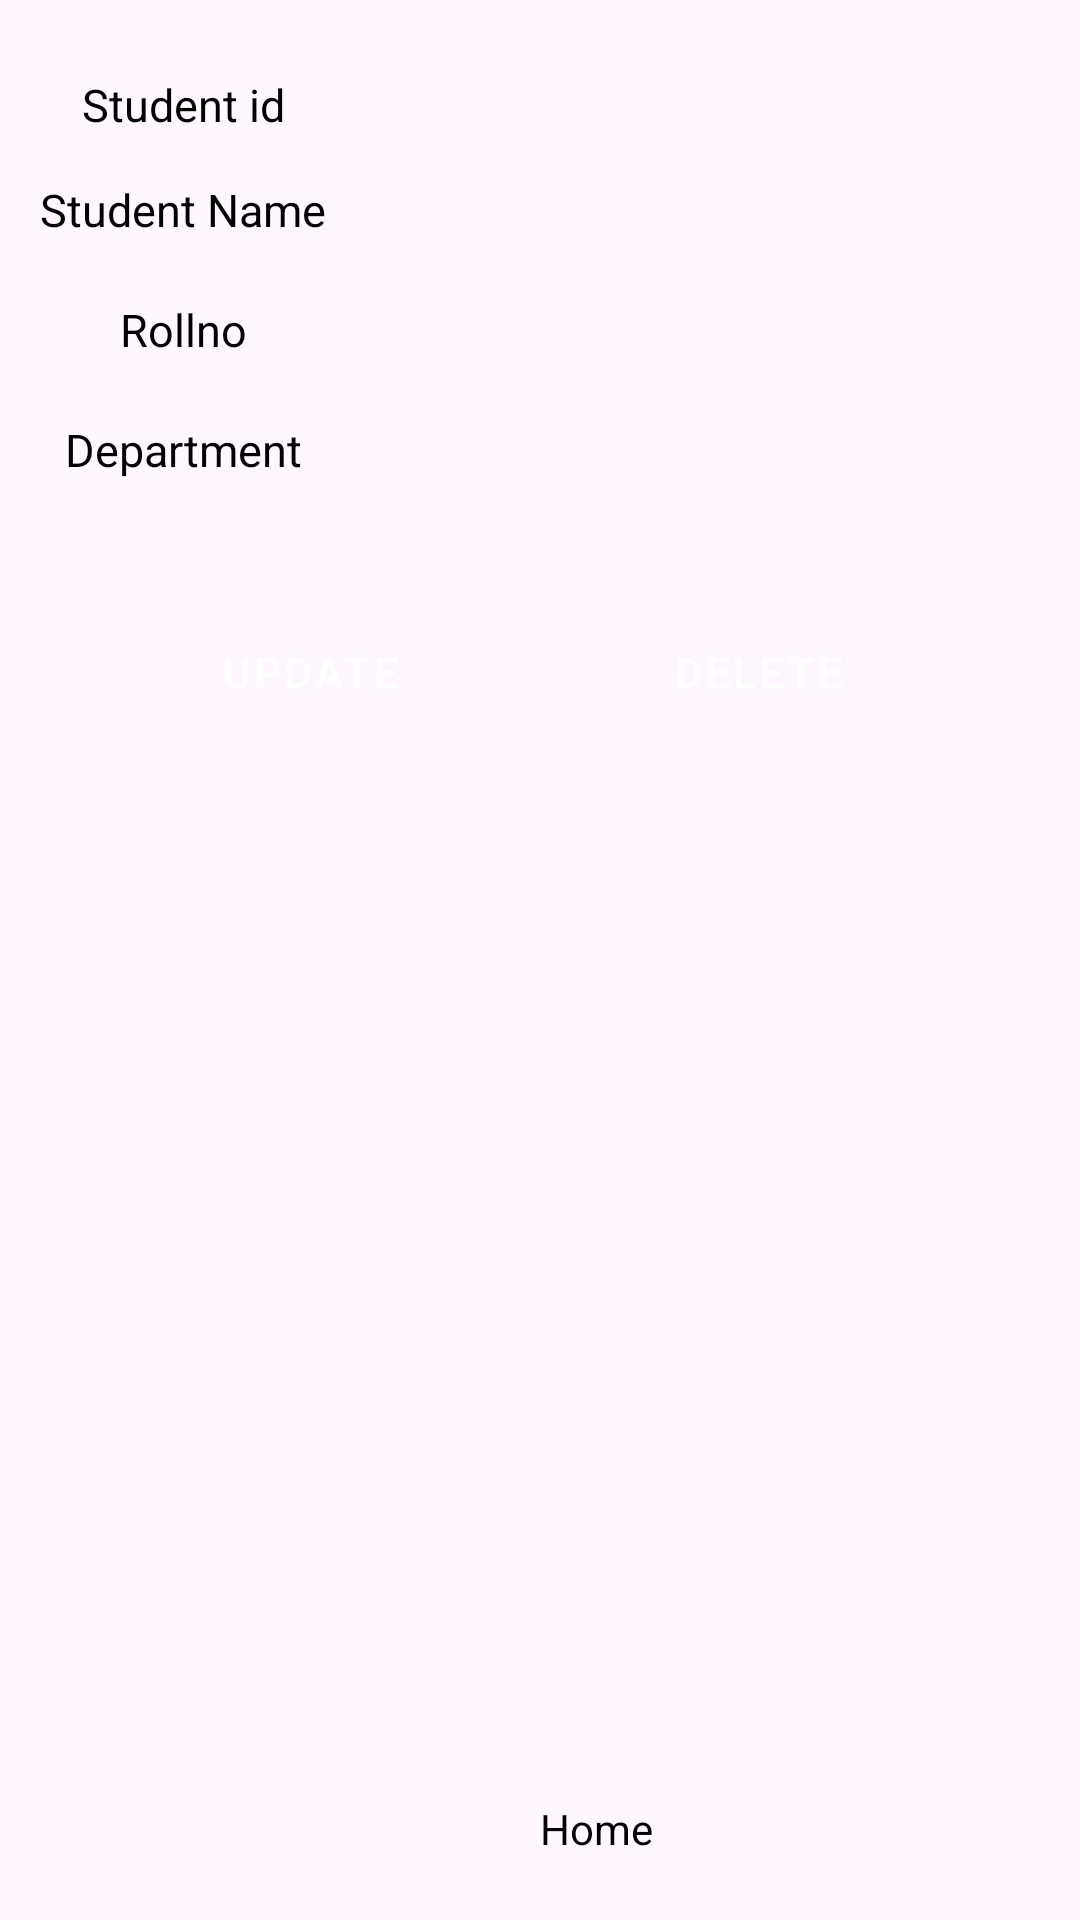

The Android layout XML behind this screen, and the referenced resources:
<!-- AndroidManifest.xml: application theme Theme.Stud -->
<!-- res/layout/activity_employedetails.xml -->
<?xml version="1.0" encoding="utf-8"?>
<androidx.constraintlayout.widget.ConstraintLayout xmlns:android="http://schemas.android.com/apk/res/android"
    xmlns:app="http://schemas.android.com/apk/res-auto"
    xmlns:tools="http://schemas.android.com/tools"
    android:layout_width="match_parent"
    android:layout_height="match_parent"
    android:background="@drawable/display"
    tools:context=".EmployedetailsActivity">

    <Button
        android:id="@+id/btnUpdate"
        style="@style/Widget.MaterialComponents.Button.Icon"
        android:layout_width="wrap_content"
        android:layout_height="wrap_content"
        android:layout_marginTop="30dp"
        android:backgroundTint="@color/blue"
        android:text="Update"
        app:layout_constraintEnd_toStartOf="@+id/btnDelete"
        app:layout_constraintHorizontal_bias="0.5"
        app:layout_constraintStart_toStartOf="parent"
        app:layout_constraintTop_toBottomOf="@id/linearLayout" />

    <Button
        android:id="@+id/btnDelete"
        style="@style/Widget.MaterialComponents.Button.Icon"
        android:layout_width="wrap_content"
        android:layout_height="wrap_content"
        android:layout_marginTop="30dp"
        android:backgroundTint="@color/blue"
        android:text="Delete"
        app:layout_constraintEnd_toEndOf="parent"
        app:layout_constraintHorizontal_bias="0.5"
        app:layout_constraintStart_toEndOf="@+id/btnUpdate"
        app:layout_constraintTop_toBottomOf="@id/linearLayout" />

    <LinearLayout
        android:id="@+id/linearLayout"
        android:layout_width="match_parent"
        android:layout_height="wrap_content"
        app:layout_constraintStart_toStartOf="parent"
        app:layout_constraintTop_toTopOf="parent"
        app:layout_constraintEnd_toEndOf="parent"
        android:orientation="vertical">


        <LinearLayout
            android:id="@+id/id_lin"
            android:layout_width="match_parent"
            android:layout_height="30dp"
            android:layout_marginLeft="10dp"
            android:layout_marginTop="20dp"
            android:layout_marginRight="10dp"
            android:orientation="horizontal"
            android:weightSum="2"

            >

            <LinearLayout
                android:layout_width="0dp"
                android:layout_height="match_parent"
                android:layout_weight="0.6">

                <TextView
                    android:layout_width="match_parent"
                    android:layout_height="wrap_content"
                    android:layout_gravity="center"
                    android:gravity="center"
                    android:textColor="@color/black"
                    android:text="Student id"
                    android:textSize="15sp" />

            </LinearLayout>

            <LinearLayout
                android:layout_width="0dp"
                android:layout_height="match_parent"
                android:layout_weight="1.4">

                <TextView
                    android:id="@+id/tvEmpId"
                    android:layout_width="match_parent"
                    android:layout_height="wrap_content"
                    android:layout_gravity="center"
                    android:gravity="center"
                    android:text=""
                    android:textColor="@color/black"
                    android:textSize="15sp"

                    />

            </LinearLayout>


        </LinearLayout>


        <LinearLayout
            android:id="@+id/contact_lin"
            android:layout_width="match_parent"
            android:layout_height="40dp"
            android:layout_marginLeft="10dp"
            android:layout_marginRight="10dp"
            android:orientation="horizontal"
            android:weightSum="2">

            <LinearLayout
                android:layout_width="0dp"
                android:layout_height="match_parent"
                android:layout_weight="0.6">

                <TextView
                    android:layout_width="match_parent"
                    android:layout_height="wrap_content"
                    android:layout_gravity="center"
                    android:gravity="center"
                    android:text="Student Name"
                    android:textColor="@color/black"
                    android:textSize="15sp" />

            </LinearLayout>

            <LinearLayout
                android:layout_width="0dp"
                android:layout_height="match_parent"
                android:layout_weight="1.4">

                <TextView
                    android:id="@+id/tvEmpName"
                    android:layout_width="match_parent"
                    android:layout_height="wrap_content"
                    android:layout_gravity="center"
                    android:gravity="center"
                    android:text=""
                    android:textColor="@color/black"
                    android:textSize="15sp"

                    />

            </LinearLayout>


        </LinearLayout>

        <LinearLayout

            android:layout_width="match_parent"
            android:layout_height="40dp"
            android:layout_marginLeft="10dp"
            android:layout_marginRight="10dp"
            android:orientation="horizontal"
            android:weightSum="2"

            >

            <LinearLayout
                android:layout_width="0dp"
                android:layout_height="match_parent"
                android:layout_weight="0.6">

                <TextView
                    android:layout_width="match_parent"
                    android:layout_height="wrap_content"
                    android:layout_gravity="center"
                    android:gravity="center"
                    android:text="Rollno"
                    android:textColor="@color/black"
                    android:textSize="15sp"


                    />

            </LinearLayout>

            <LinearLayout
                android:layout_width="0dp"
                android:layout_height="match_parent"
                android:layout_weight="1.4">

                <TextView
                    android:id="@+id/tvEmpAge"
                    android:layout_width="match_parent"
                    android:layout_height="wrap_content"
                    android:layout_gravity="center"
                    android:gravity="center"
                    android:text=""
                    android:textColor="@color/black"
                    android:textSize="15sp"

                    />

            </LinearLayout>


        </LinearLayout>


        <LinearLayout

            android:layout_width="match_parent"
            android:layout_height="40dp"
            android:layout_marginLeft="10dp"
            android:layout_marginRight="10dp"
            android:orientation="horizontal"
            android:weightSum="2"

            >

            <LinearLayout
                android:layout_width="0dp"
                android:layout_height="match_parent"
                android:layout_weight="0.6">

                <TextView
                    android:layout_width="match_parent"
                    android:layout_height="wrap_content"
                    android:layout_gravity="center"

                    android:gravity="center"
                    android:text="Department"
                    android:textColor="@color/black"
                    android:textSize="15sp"


                    />

            </LinearLayout>

            <LinearLayout
                android:layout_width="0dp"
                android:layout_height="match_parent"
                android:layout_weight="1.4">

                <TextView
                    android:id="@+id/tvEmpSalary"
                    android:layout_width="match_parent"
                    android:layout_height="wrap_content"
                    android:layout_gravity="center"
                    android:gravity="center"
                    android:text=""
                    android:textColor="@color/black"
                    android:textSize="15sp"

                    />

            </LinearLayout>


        </LinearLayout>


    </LinearLayout>
    <TextView
        android:id="@+id/textView"
        android:layout_width="wrap_content"
        android:layout_height="wrap_content"
        app:layout_constraintTop_toBottomOf="parent"
        app:layout_constraintTop_toTopOf="parent"
        app:layout_constraintStart_toStartOf="parent"
        android:layout_marginTop="600dp"
        android:layout_marginStart="180dp"
        android:textColor="@color/black"
        android:text="Home"
        android:clickable="true"
        android:onClick="onTextViewClick" />

</androidx.constraintlayout.widget.ConstraintLayout>
<!-- resources referenced by this layout -->
<resources>
  <color name="black">#FF000000</color>
  <color name="blue">#06038D</color>
  <style name="Theme.Stud" parent="Base.Theme.Stud" />
  <style name="Base.Theme.Stud" parent="Theme.Material3.DayNight.NoActionBar">
          
          
      </style>
</resources>
